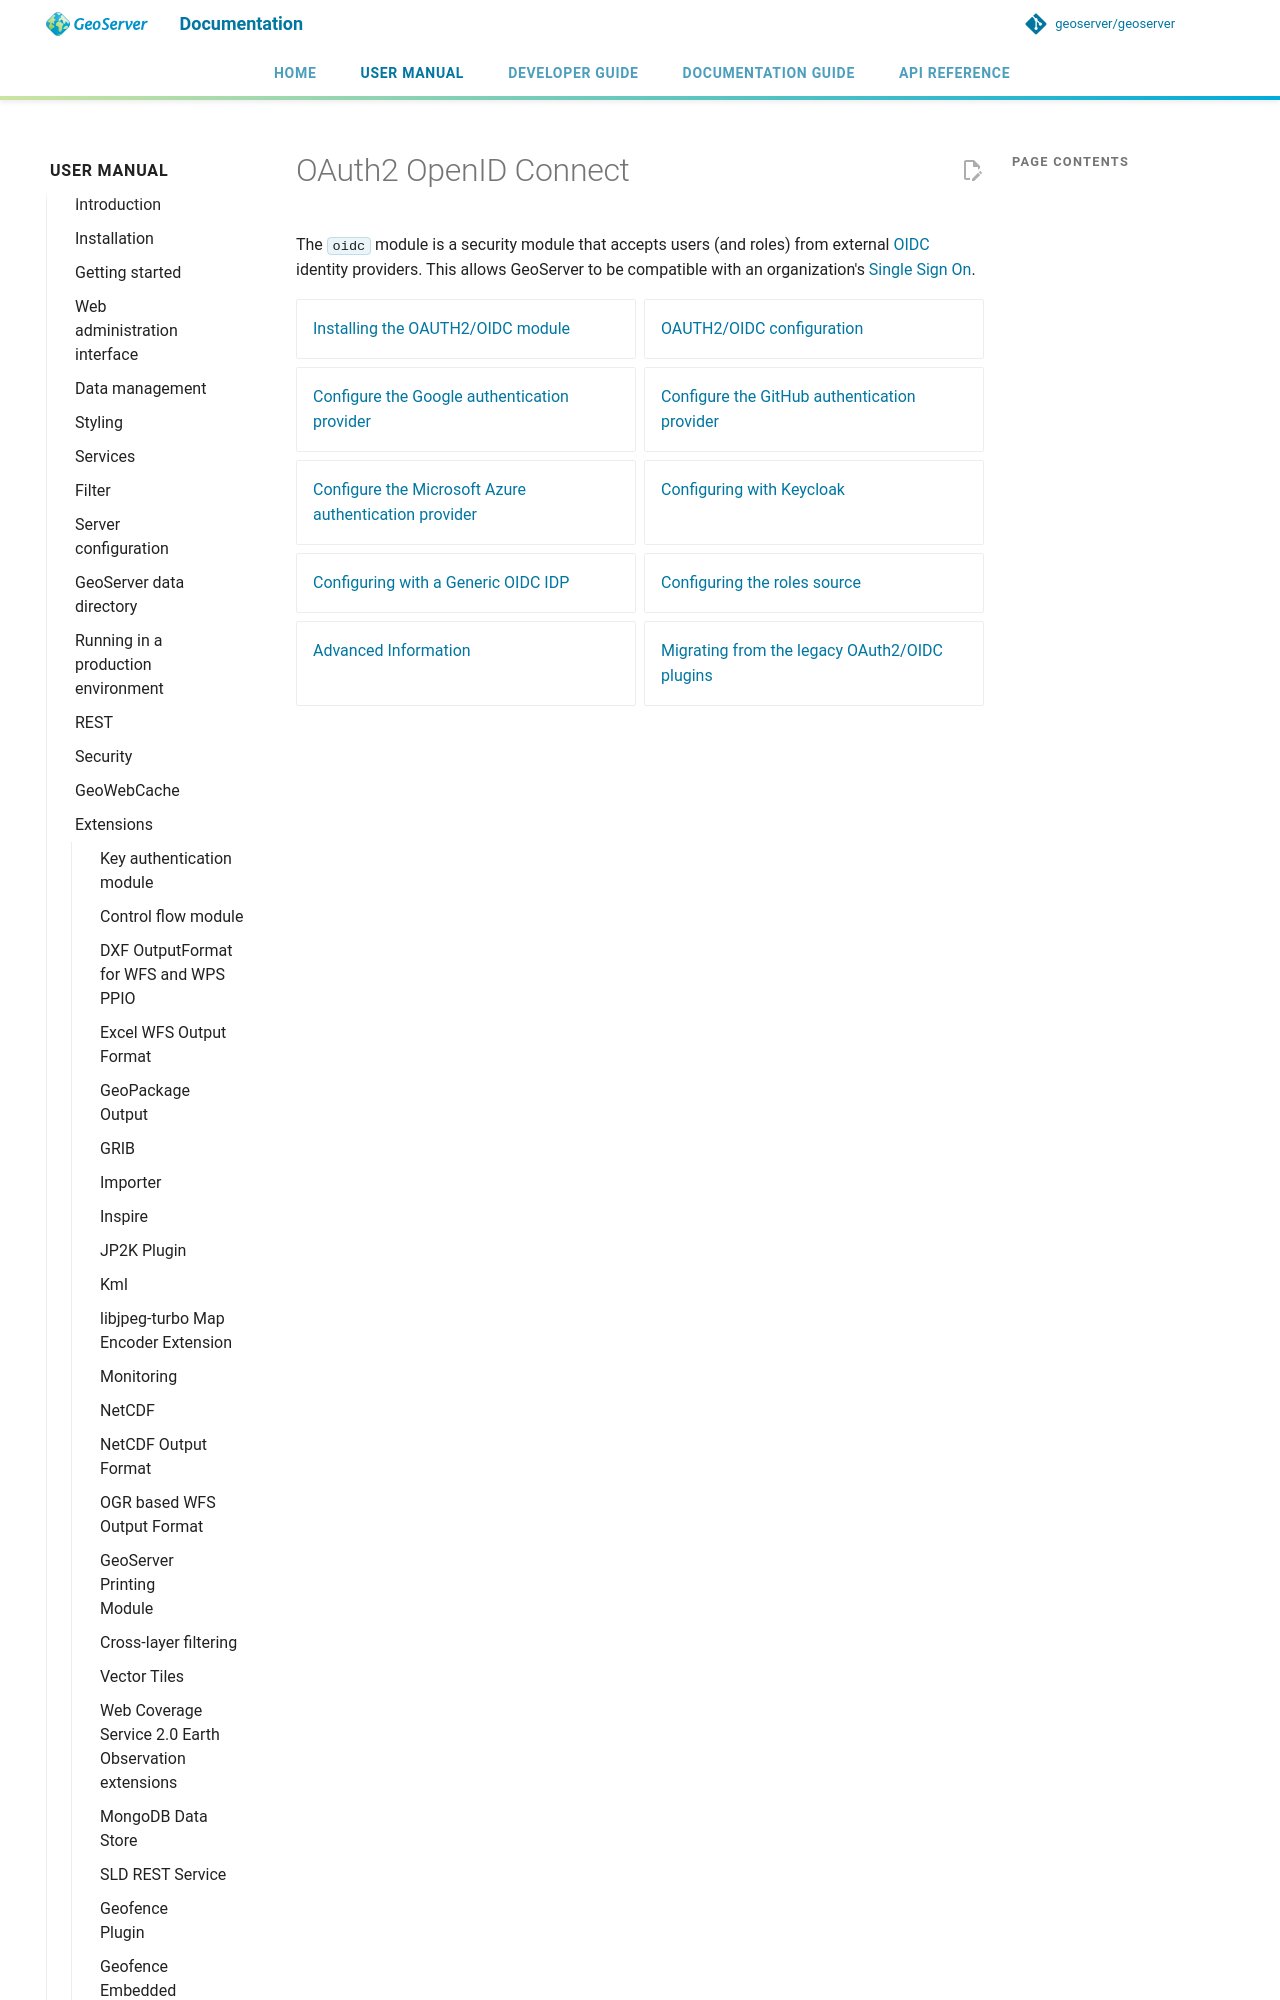

repository: geoserver/geoserver · page: 3.0.x/en/user/extensions/oidc/index.html · generator: mkdocs

# OAuth2 OpenID Connect

The `oidc` module is a security module that accepts users (and roles) from external [OIDC](https://openid.net/developers/how-connect-works/) identity providers. This allows GeoServer to be compatible with an organization's [Single Sign On](https://en.wikipedia.org/wiki/Single_sign-on).

<div class="grid cards" markdown>
